Labelled photos from "Dataset", an image-classification folder in cel-esx/EGL314_TeamB. The possible labels are: background, bird, moose, palm, spider, swan, wolf.

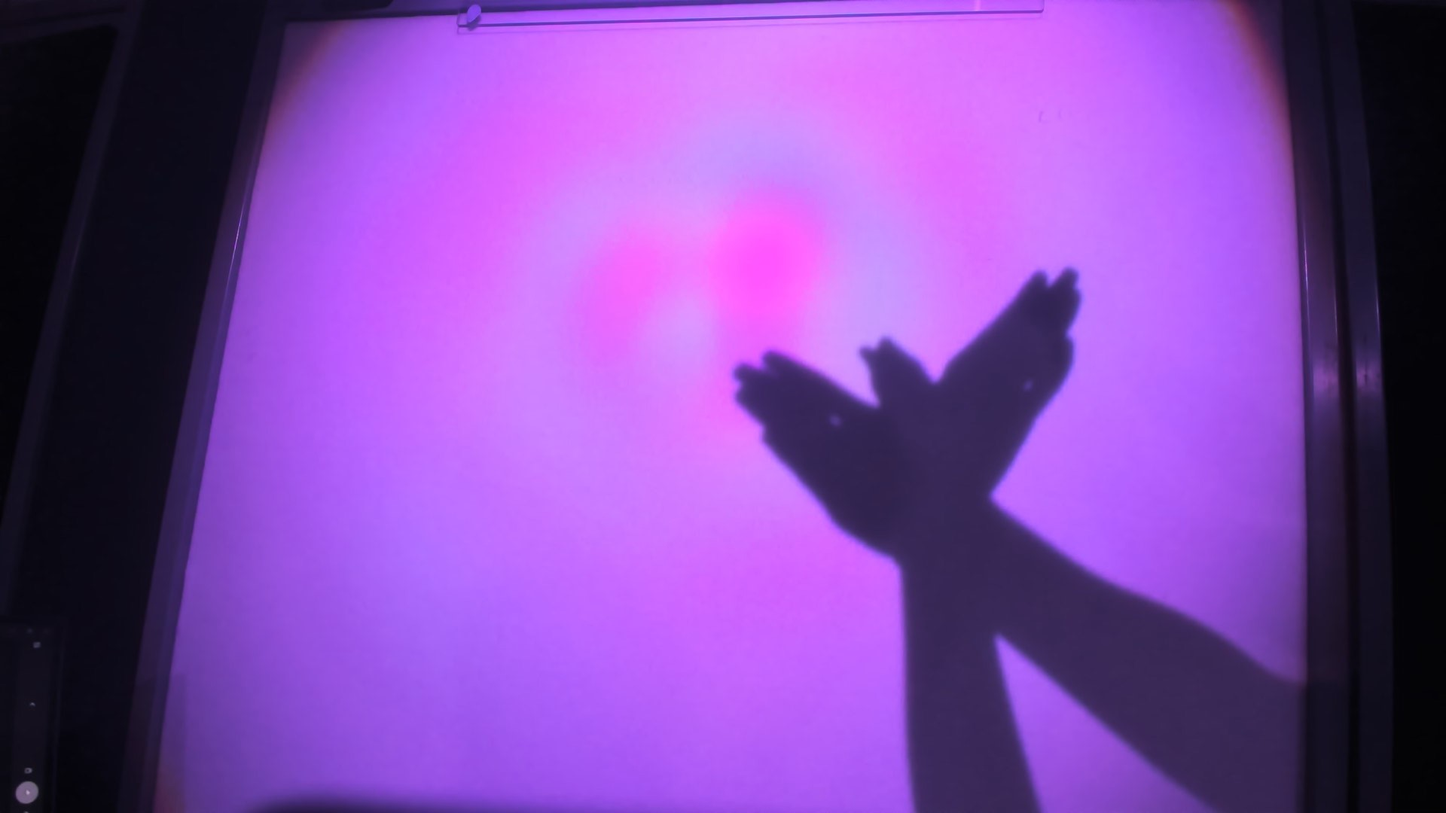
Label: bird

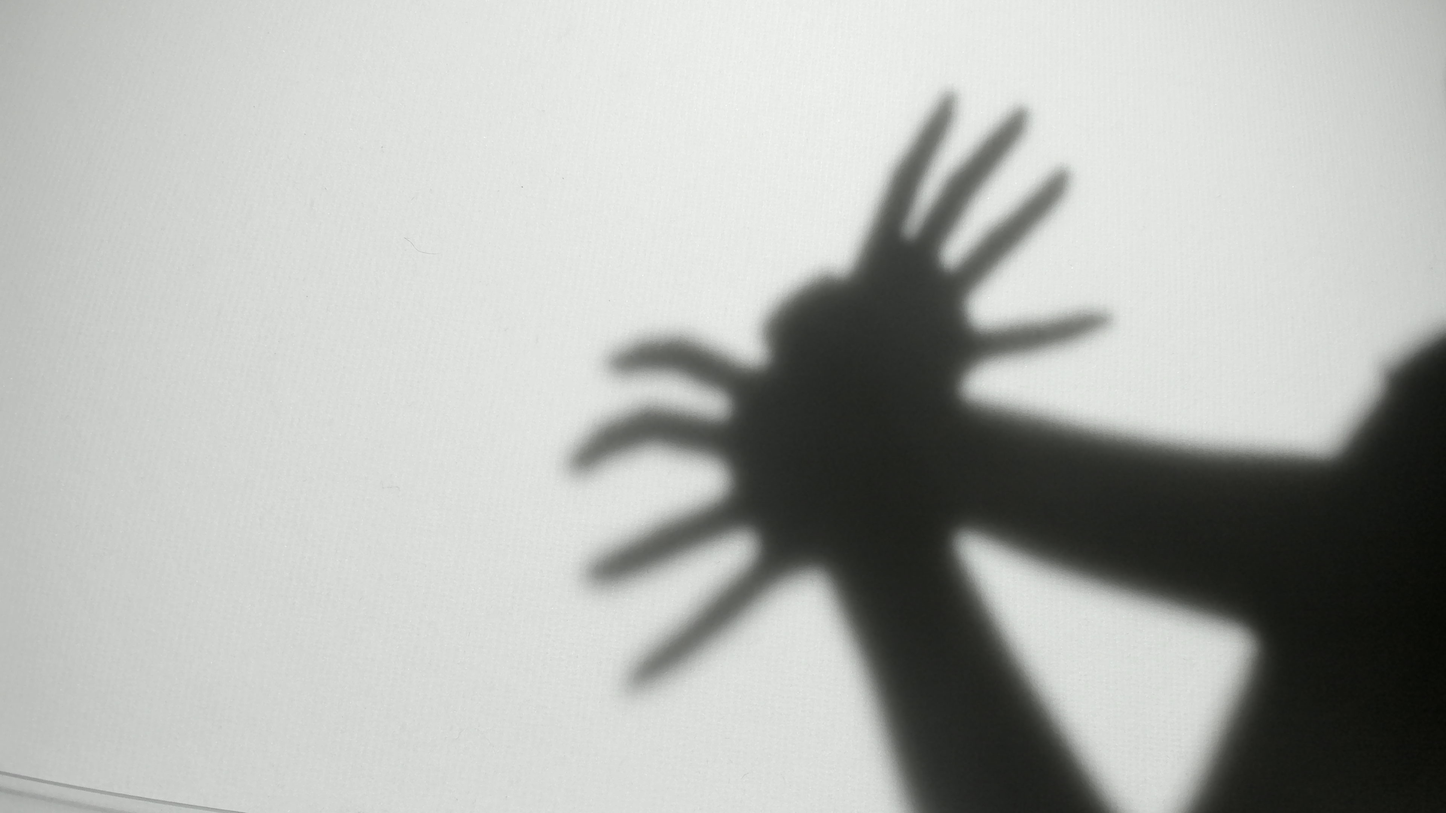
Label: spider

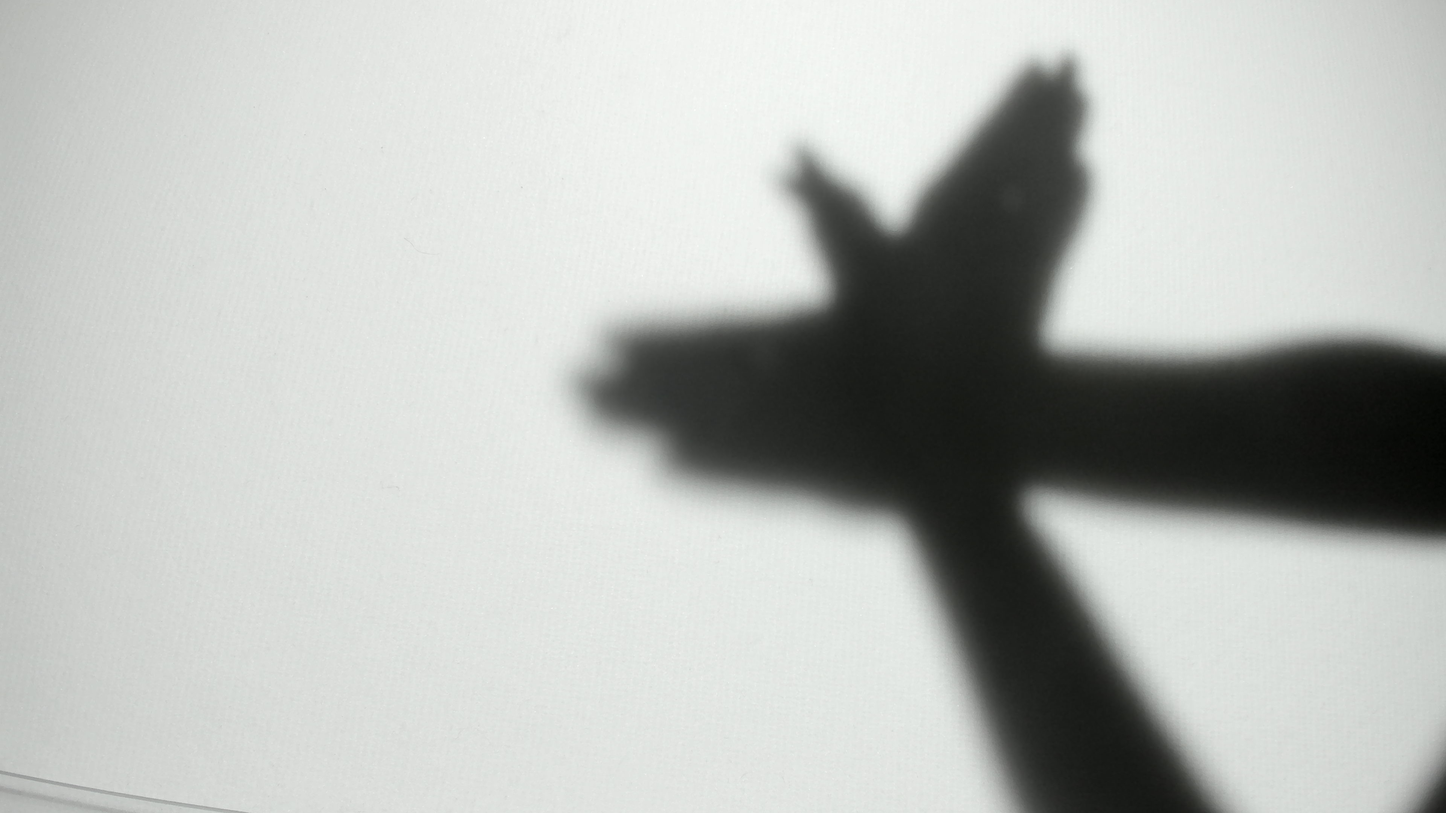
Label: bird

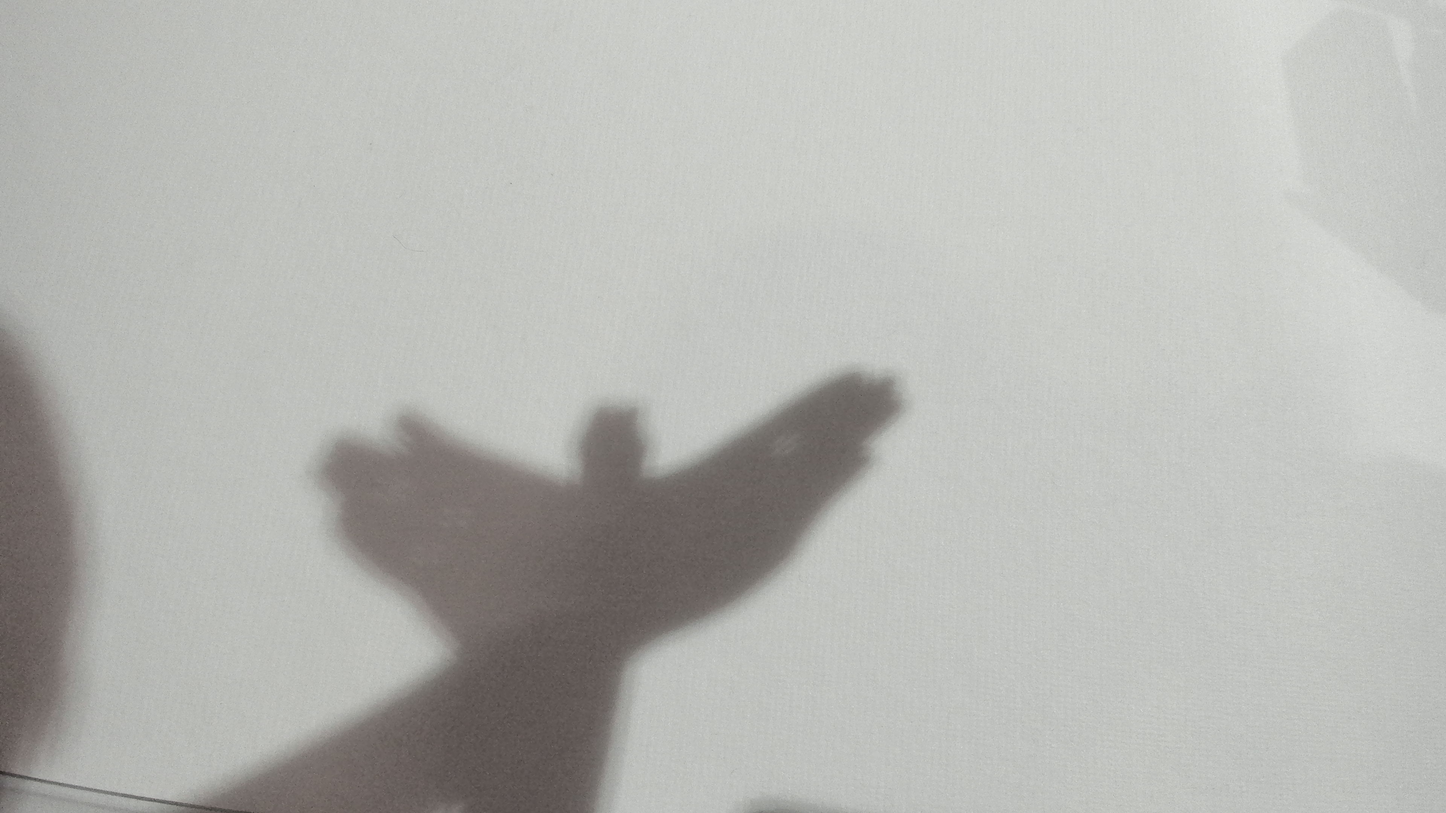
Label: bird

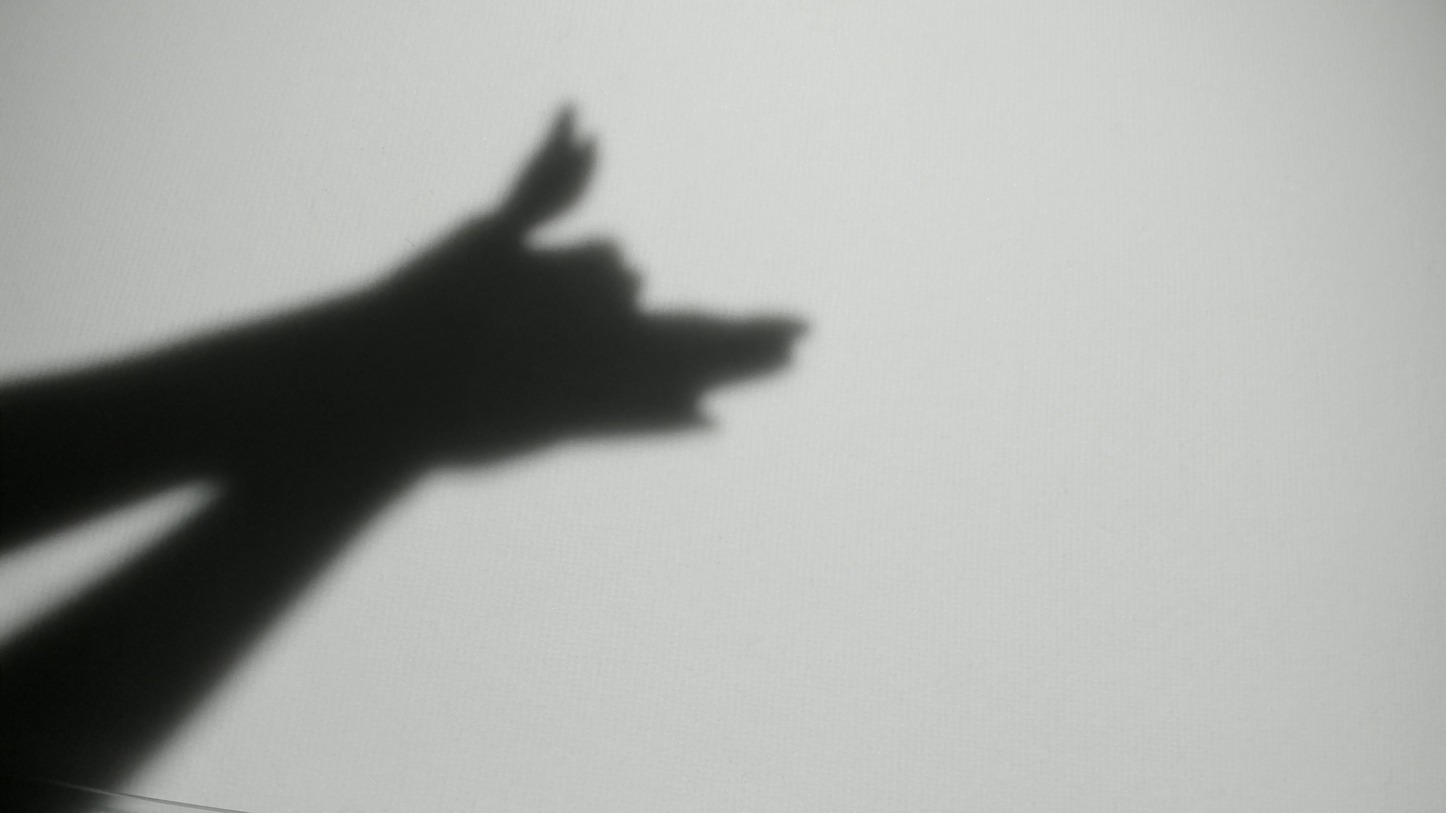
Label: wolf

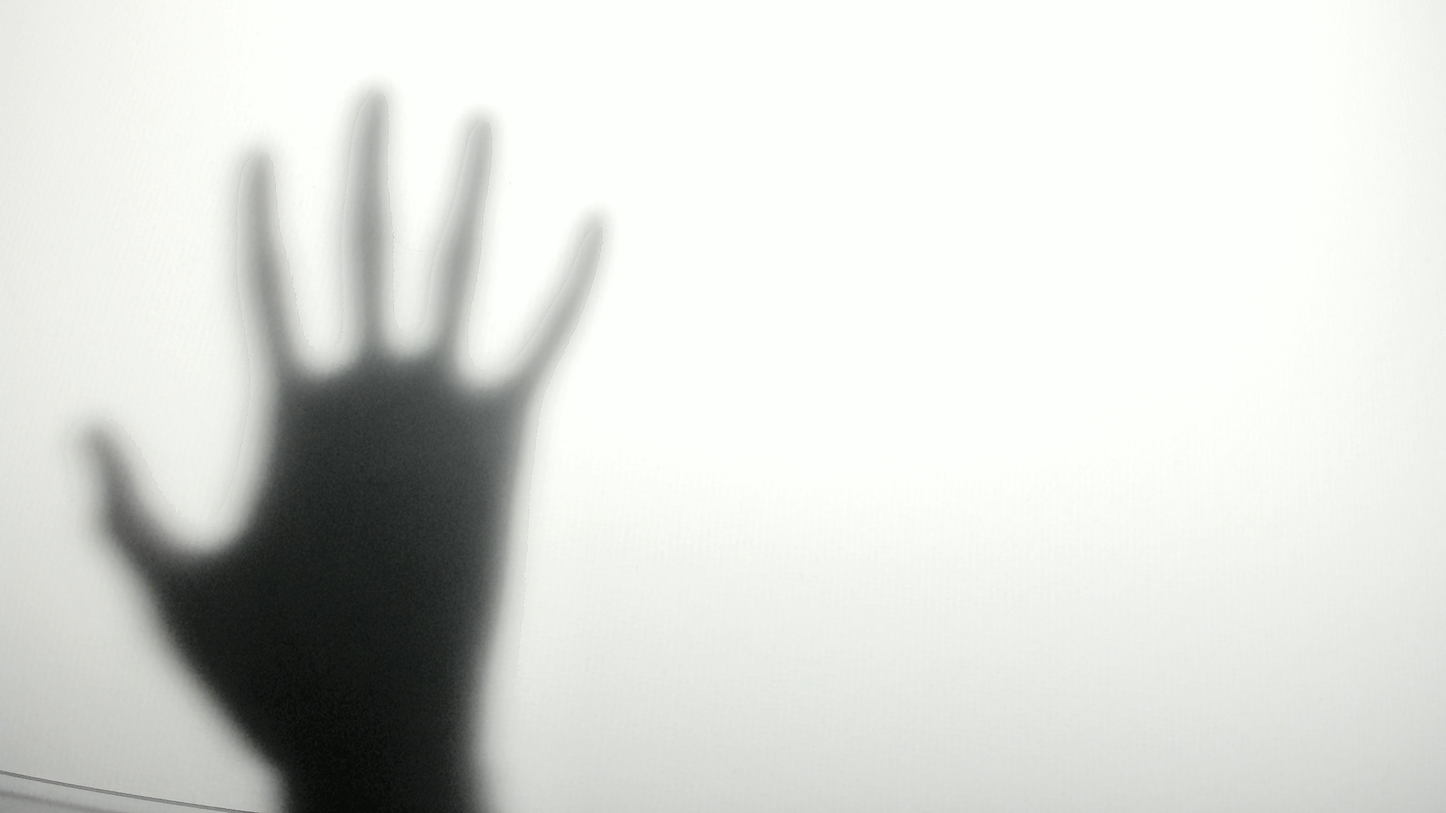
Label: palm
